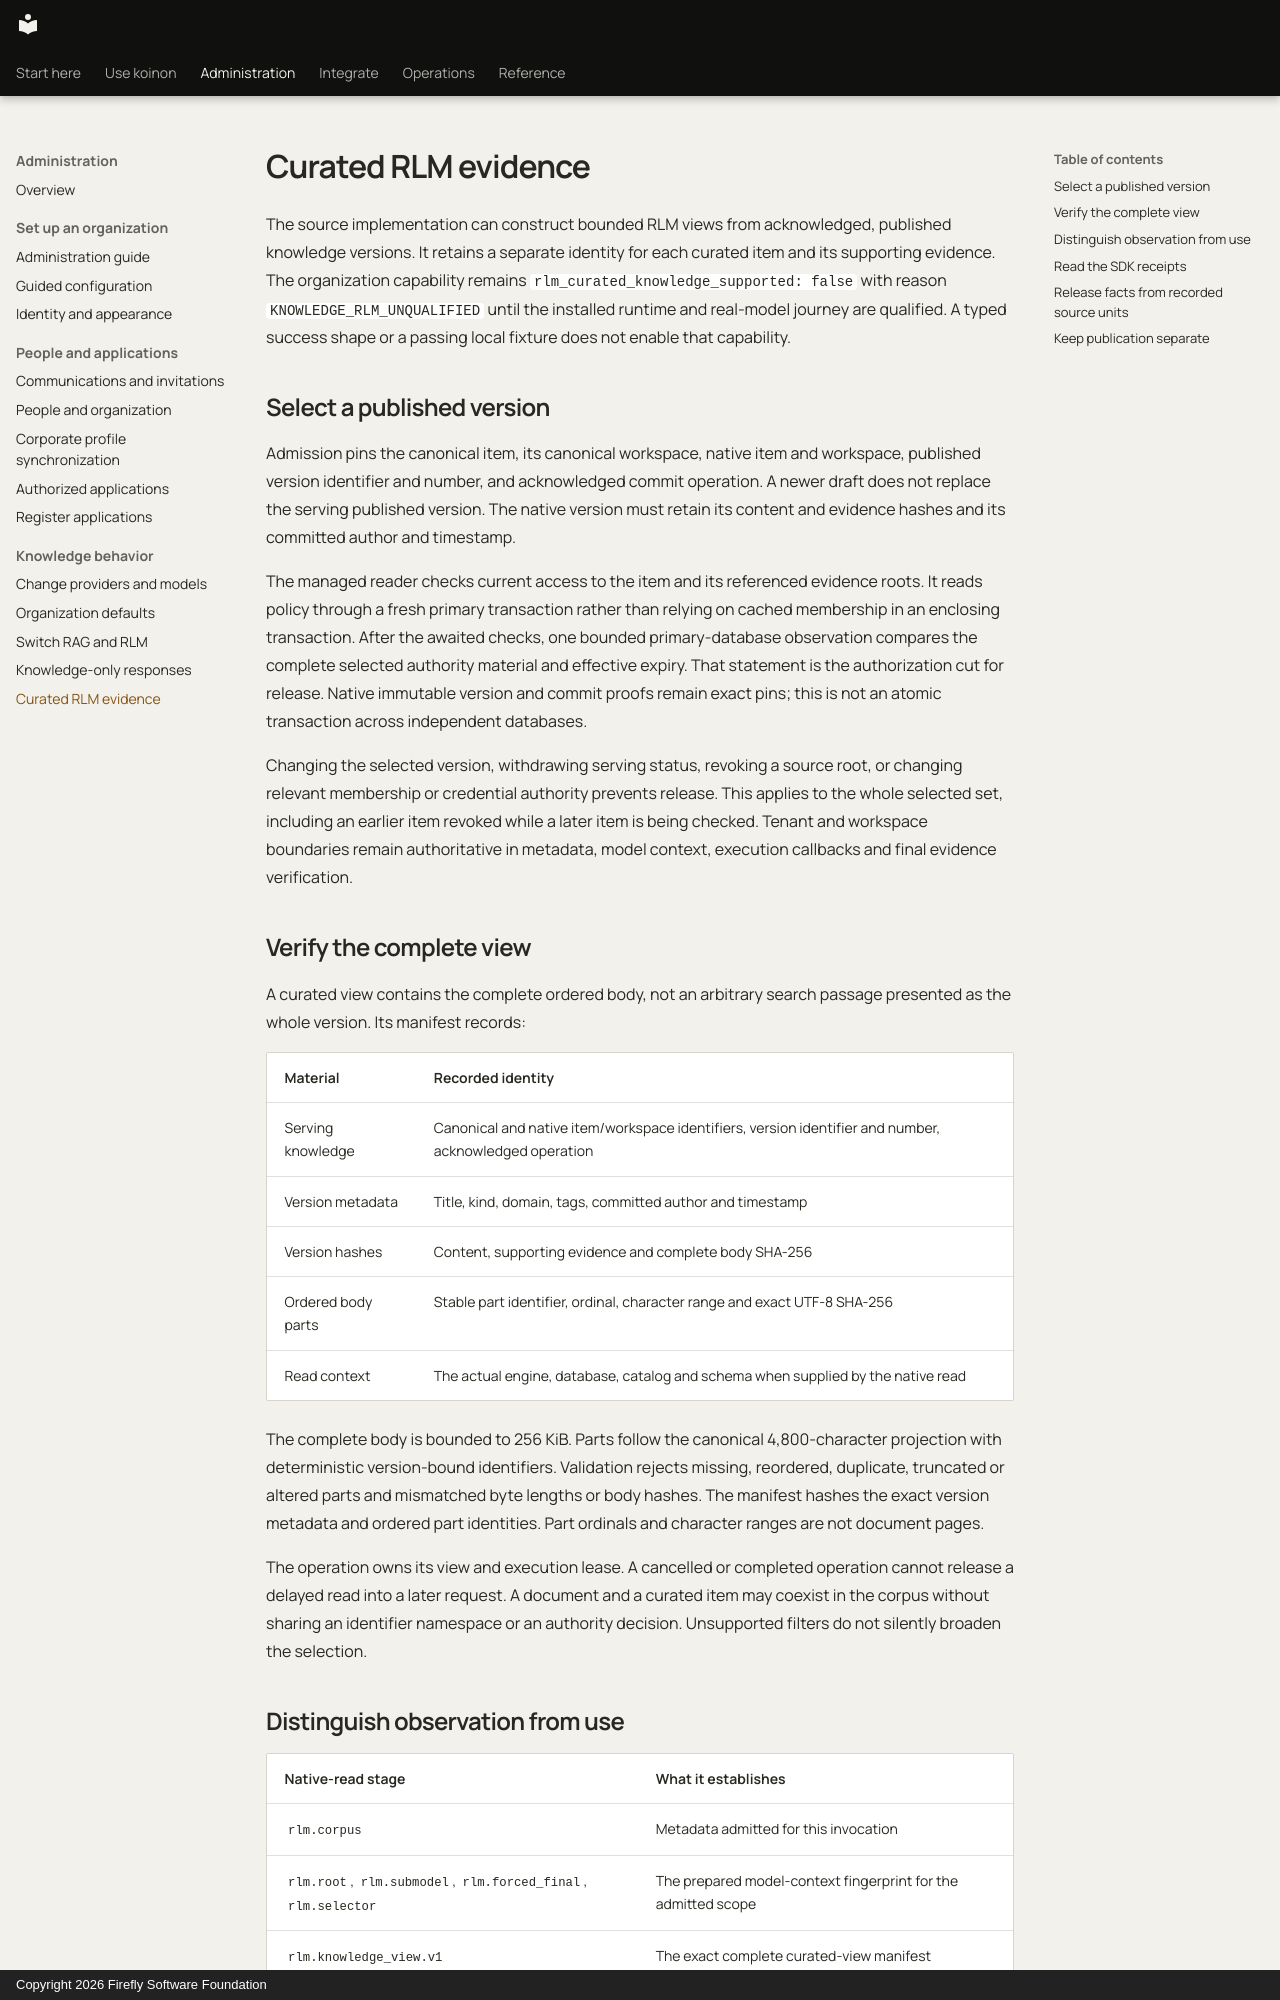

repository: fireflyframework/firefly-koinon · page: reference/curated-rlm-evidence/index.html · generator: mkdocs · copyright: Copyright 2026 Firefly Software Foundation

<!-- Copyright 2026 Firefly Software Foundation SPDX-License-Identifier: Apache-2.0 -->
# Curated RLM evidence

The source implementation can construct bounded RLM views from acknowledged, published knowledge versions. It retains a separate identity for each curated item and its supporting evidence. The organization capability remains `rlm_curated_knowledge_supported: false` with reason `KNOWLEDGE_RLM_UNQUALIFIED` until the installed runtime and real-model journey are qualified. A typed success shape or a passing local fixture does not enable that capability.

## Select a published version

Admission pins the canonical item, its canonical workspace, native item and workspace, published version identifier and number, and acknowledged commit operation. A newer draft does not replace the serving published version. The native version must retain its content and evidence hashes and its committed author and timestamp.

The managed reader checks current access to the item and its referenced evidence roots. It reads policy through a fresh primary transaction rather than relying on cached membership in an enclosing transaction. After the awaited checks, one bounded primary-database observation compares the complete selected authority material and effective expiry. That statement is the authorization cut for release. Native immutable version and commit proofs remain exact pins; this is not an atomic transaction across independent databases.

Changing the selected version, withdrawing serving status, revoking a source root, or changing relevant membership or credential authority prevents release. This applies to the whole selected set, including an earlier item revoked while a later item is being checked. Tenant and workspace boundaries remain authoritative in metadata, model context, execution callbacks and final evidence verification.

## Verify the complete view

A curated view contains the complete ordered body, not an arbitrary search passage presented as the whole version. Its manifest records:

| Material | Recorded identity |
| --- | --- |
| Serving knowledge | Canonical and native item/workspace identifiers, version identifier and number, acknowledged operation |
| Version metadata | Title, kind, domain, tags, committed author and timestamp |
| Version hashes | Content, supporting evidence and complete body SHA-256 |
| Ordered body parts | Stable part identifier, ordinal, character range and exact UTF-8 SHA-256 |
| Read context | The actual engine, database, catalog and schema when supplied by the native read |

The complete body is bounded to 256 KiB. Parts follow the canonical 4,800-character projection with deterministic version-bound identifiers. Validation rejects missing, reordered, duplicate, truncated or altered parts and mismatched byte lengths or body hashes. The manifest hashes the exact version metadata and ordered part identities. Part ordinals and character ranges are not document pages.

The operation owns its view and execution lease. A cancelled or completed operation cannot release a delayed read into a later request. A document and a curated item may coexist in the corpus without sharing an identifier namespace or an authority decision. Unsupported filters do not silently broaden the selection.
